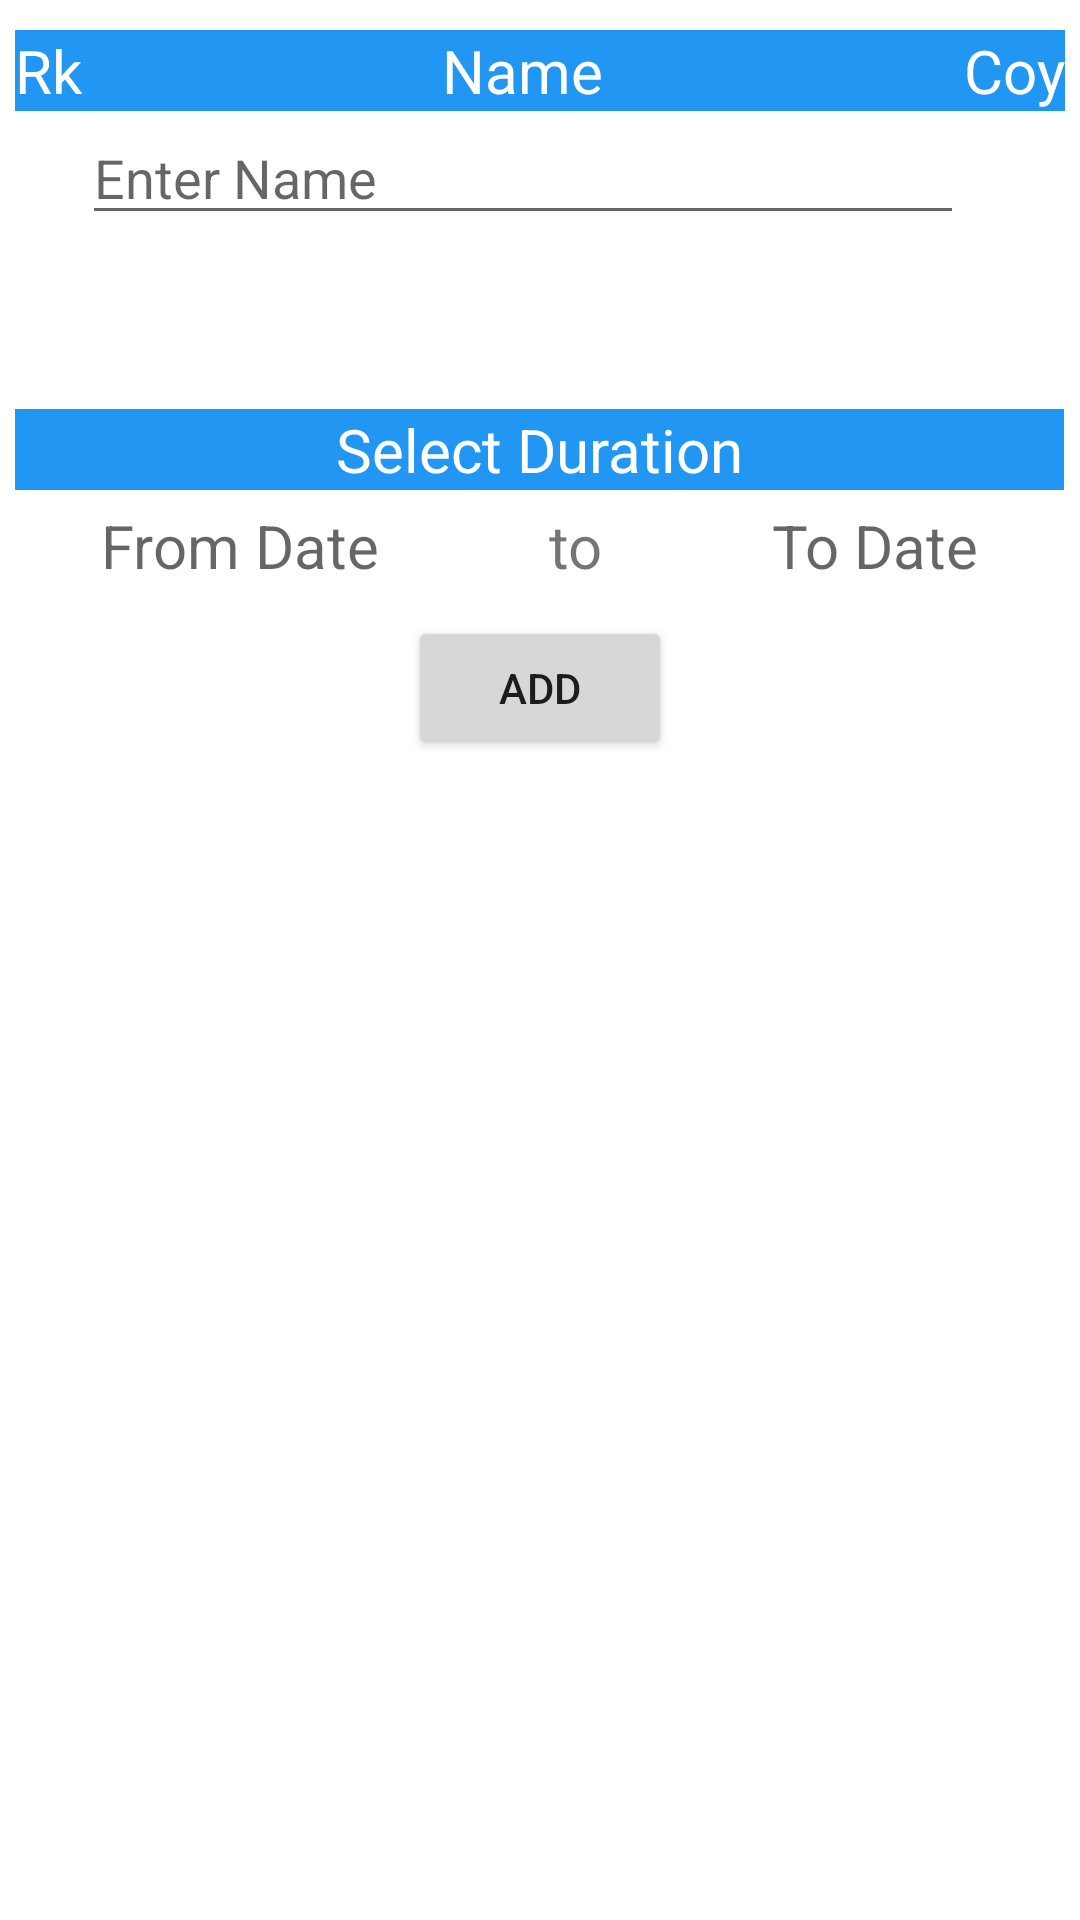

Layout XML and referenced resources for this Android screen:
<!-- AndroidManifest.xml: application theme AppTheme -->
<!-- res/layout/activity_add_people.xml -->
<?xml version="1.0" encoding="utf-8"?>
<LinearLayout xmlns:android="http://schemas.android.com/apk/res/android"
    xmlns:app="http://schemas.android.com/apk/res-auto"
    xmlns:tools="http://schemas.android.com/tools"
    android:id="@+id/addPeopleLayout"
    android:layout_width="match_parent"
    android:layout_height="match_parent"
    android:orientation="vertical"
    tools:context=".AddPeopleActivity">

    <ScrollView
        android:layout_width="match_parent"
        android:layout_height="match_parent">

        <LinearLayout
            android:layout_width="match_parent"
            android:layout_height="match_parent"
            android:orientation="vertical">

            <TableLayout
                android:id="@+id/addPeopleTable"
                android:layout_width="match_parent"
                android:layout_height="match_parent"
                android:layout_marginBottom="10dp"
                android:layout_marginLeft="5dp"
                android:layout_marginRight="5dp"
                android:layout_marginTop="10dp"
                android:background="@drawable/rounded_border"
                android:elevation="4dp"
                android:orientation="vertical"
                android:shrinkColumns="0,2"
                android:stretchColumns="1"
                android:weightSum="10">

                <TableRow
                    android:id="@+id/headerRow"
                    android:layout_width="match_parent"
                    android:layout_height="match_parent"
                    android:background="#2196F3"
                    android:weightSum="3">

                    <TextView
                        android:id="@+id/textView"
                        android:layout_width="wrap_content"
                        android:layout_height="wrap_content"
                        android:layout_gravity="center"
                        android:layout_weight="1"
                        android:text="Rk"
                        android:textColor="#FFFFFF"
                        android:textSize="20sp" />

                    <TextView
                        android:id="@+id/textView2"
                        android:layout_width="wrap_content"
                        android:layout_height="wrap_content"
                        android:layout_gravity="center"
                        android:layout_weight="1"
                        android:text="Name"
                        android:textColor="#FFFFFF"
                        android:textSize="20sp" />

                    <TextView
                        android:id="@+id/textView3"
                        android:layout_width="wrap_content"
                        android:layout_height="wrap_content"
                        android:layout_gravity="center"
                        android:layout_weight="1"
                        android:text="Coy"
                        android:textColor="#FFFFFF"
                        android:textSize="20sp" />
                </TableRow>

                <TableRow
                    android:layout_width="match_parent"
                    android:layout_height="match_parent"
                    android:weightSum="3">

                    <Spinner
                        android:id="@+id/rankSpinner"
                        android:layout_width="match_parent"
                        android:layout_height="match_parent"
                        android:layout_weight="1"
                        android:background="@null"
                        android:spinnerMode="dropdown" />

                    <EditText
                        android:id="@+id/editTextPersonName"
                        android:layout_width="wrap_content"
                        android:layout_height="wrap_content"
                        android:layout_weight="1"
                        android:ems="6"
                        android:hint="Enter Name"
                        android:inputType="textPersonName" />

                    <Spinner
                        android:id="@+id/coySpinner"
                        android:layout_width="match_parent"
                        android:layout_height="match_parent"
                        android:layout_weight="1"
                        android:background="@null" />
                </TableRow>

            </TableLayout>

            <ProgressBar
                android:id="@+id/progressBar4"
                style="?android:attr/progressBarStyle"
                android:layout_width="match_parent"
                android:layout_height="wrap_content" />

            <TableLayout
                android:id="@+id/dateTable"
                android:layout_width="match_parent"
                android:layout_height="wrap_content"
                android:layout_marginBottom="10dp"
                android:layout_marginLeft="5dp"
                android:layout_marginRight="5dp"
                android:background="@drawable/rounded_border"
                android:elevation="4dp"
                android:stretchColumns="*">

                <TableRow
                    android:layout_width="match_parent"
                    android:layout_height="match_parent">

                    <TextView
                        android:id="@+id/selectionDuration"
                        android:layout_width="wrap_content"
                        android:layout_height="wrap_content"
                        android:layout_span="3"
                        android:background="#2196F3"
                        android:gravity="center"
                        android:text="Select Duration"
                        android:textColor="#FFFFFF"
                        android:textSize="20sp" />

                </TableRow>

                <TableRow
                    android:layout_width="match_parent"
                    android:layout_height="match_parent"
                    android:layout_marginTop="5dp">

                    <TextView
                        android:id="@+id/fromDate"
                        android:layout_width="wrap_content"
                        android:layout_height="wrap_content"
                        android:gravity="center"
                        android:hint="From Date"
                        android:textSize="20sp" />

                    <TextView
                        android:id="@+id/textView5"
                        android:layout_width="wrap_content"
                        android:layout_height="wrap_content"
                        android:gravity="center"
                        android:text="to"
                        android:textSize="20sp" />

                    <TextView
                        android:id="@+id/toDate"
                        android:layout_width="wrap_content"
                        android:layout_height="wrap_content"
                        android:gravity="center"
                        android:hint="To Date"
                        android:textSize="20sp" />
                </TableRow>
            </TableLayout>

            <Button
                android:id="@+id/buttonAddPeople"
                android:layout_width="wrap_content"
                android:layout_height="wrap_content"
                android:layout_gravity="center"
                android:text="Add" />
        </LinearLayout>
    </ScrollView>


</LinearLayout>
<!-- resources referenced by this layout -->
<resources>
  <style name="AppTheme" parent="Theme.MaterialComponents.Light.DarkActionBar">
  
          
          <item name="colorPrimary">#283D4D</item>
          <item name="colorPrimaryDark">#223442</item>
          <item name="colorAccent">#95AFBA</item>
          <item name="materialCalendarStyle">@style/Widget.MaterialComponents.MaterialCalendar</item>
          <item name="materialCalendarFullscreenTheme">
              @style/ThemeOverlay.MaterialComponents.MaterialCalendar.Fullscreen
          </item>
          <item name="materialCalendarTheme">@style/ThemeOverlay.MaterialComponents.MaterialCalendar
          </item>
      </style>
</resources>
